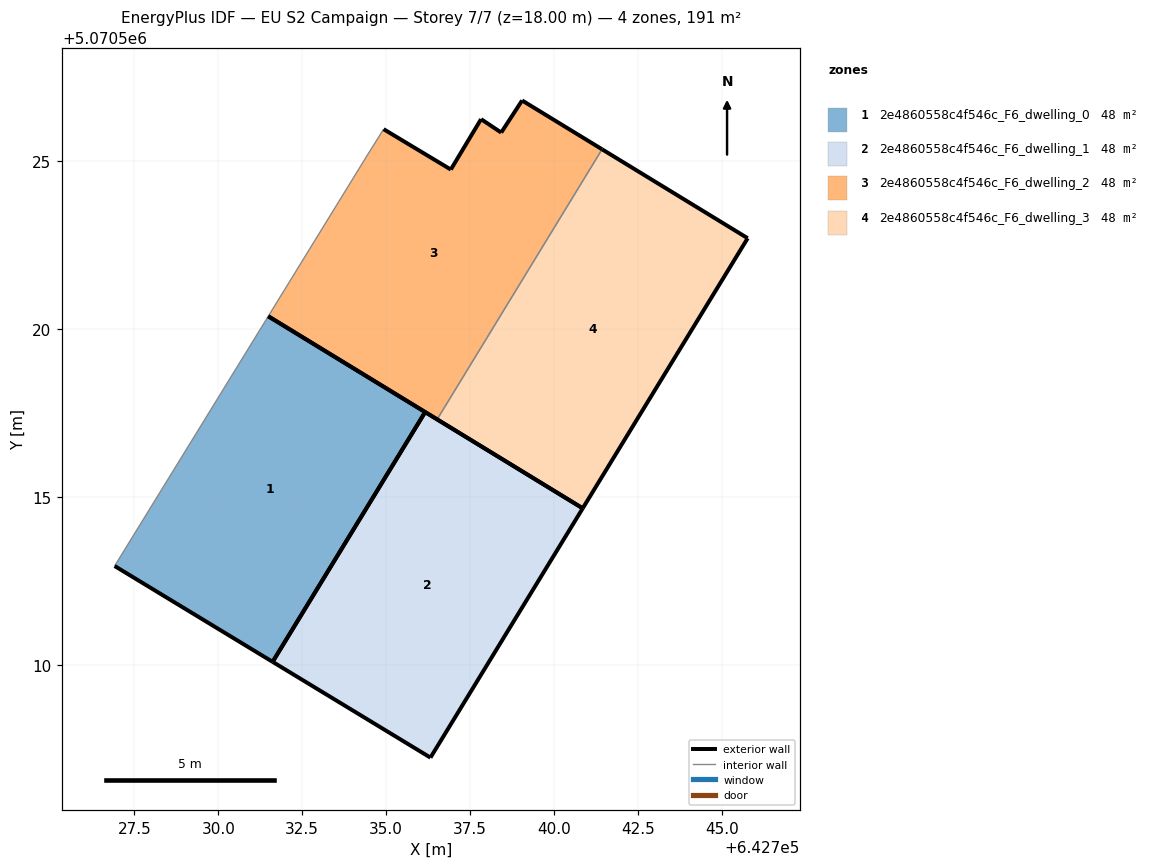
=== STOREY PLAN SPEC (per zone: floor XY polygon, exterior-wall plan segments, windows/doors) ===
zone 1: 2e4860558c4f546c_F6_dwelling_0  (47.9 m²)
  floor: (642731.62, 5070510.09) (642736.16, 5070517.53) (642731.49, 5070520.38) (642726.91, 5070512.94)
  exterior wall: (642731.49, 5070520.38) – (642736.16, 5070517.53)  [5.5 m]
  exterior wall: (642731.62, 5070510.09) – (642726.91, 5070512.94)  [5.5 m]
  exterior wall: (642736.16, 5070517.53) – (642731.62, 5070510.09)  [8.7 m]
  interior walls: 1
zone 2: 2e4860558c4f546c_F6_dwelling_1  (47.9 m²)
  floor: (642736.32, 5070507.24) (642740.85, 5070514.66) (642736.16, 5070517.53) (642731.62, 5070510.09)
  exterior wall: (642736.32, 5070507.24) – (642731.62, 5070510.09)  [5.5 m]
  exterior wall: (642736.16, 5070517.53) – (642740.85, 5070514.66)  [5.5 m]
  exterior wall: (642740.85, 5070514.66) – (642736.32, 5070507.24)  [8.7 m]
  exterior wall: (642731.62, 5070510.09) – (642736.16, 5070517.53)  [8.7 m]
zone 3: 2e4860558c4f546c_F6_dwelling_2  (47.9 m²)
  floor: (642736.52, 5070517.31) (642741.43, 5070525.35) (642739.05, 5070526.80) (642738.42, 5070525.85) (642737.82, 5070526.25) (642736.92, 5070524.75) (642734.92, 5070525.95) (642734.42, 5070525.15) (642731.49, 5070520.38)
  exterior wall: (642737.82, 5070526.25) – (642738.43, 5070525.85)  [0.7 m]
  exterior wall: (642738.43, 5070525.85) – (642739.05, 5070526.80)  [1.1 m]
  exterior wall: (642739.05, 5070526.80) – (642741.43, 5070525.35)  [2.8 m]
  exterior wall: (642736.52, 5070517.31) – (642731.49, 5070520.38)  [5.9 m]
  exterior wall: (642734.92, 5070525.95) – (642736.92, 5070524.75)  [2.3 m]
  exterior wall: (642736.92, 5070524.75) – (642737.82, 5070526.25)  [1.8 m]
  interior walls: 3
zone 4: 2e4860558c4f546c_F6_dwelling_3  (47.9 m²)
  floor: (642740.85, 5070514.66) (642745.76, 5070522.70) (642741.43, 5070525.35) (642736.52, 5070517.31)
  exterior wall: (642740.85, 5070514.66) – (642736.52, 5070517.31)  [5.1 m]
  exterior wall: (642741.43, 5070525.35) – (642745.76, 5070522.70)  [5.1 m]
  exterior wall: (642745.76, 5070522.70) – (642740.85, 5070514.66)  [9.4 m]
  interior walls: 1

=== DERIVED (storey summary) ===
Building: EU S2 Campaign
Storey: 7 of 7  (floor level z = 18.00 m)
Storey gross floor area: 191.5 m²
Zones on this storey: 4
  - 2e4860558c4f546c_F6_dwelling_0: floor 47.9 m²; exterior wall 19.7 m (59.1 m²); WWR 0.0%
  - 2e4860558c4f546c_F6_dwelling_1: floor 47.9 m²; exterior wall 28.4 m (85.2 m²); WWR 0.0%
  - 2e4860558c4f546c_F6_dwelling_2: floor 47.9 m²; exterior wall 14.6 m (43.9 m²); WWR 0.0%
  - 2e4860558c4f546c_F6_dwelling_3: floor 47.9 m²; exterior wall 19.6 m (58.8 m²); WWR 0.0%
Zone adjacency (shared interzone walls):
  - 2e4860558c4f546c_F6_dwelling_2 ↔ 2e4860558c4f546c_F6_dwelling_3